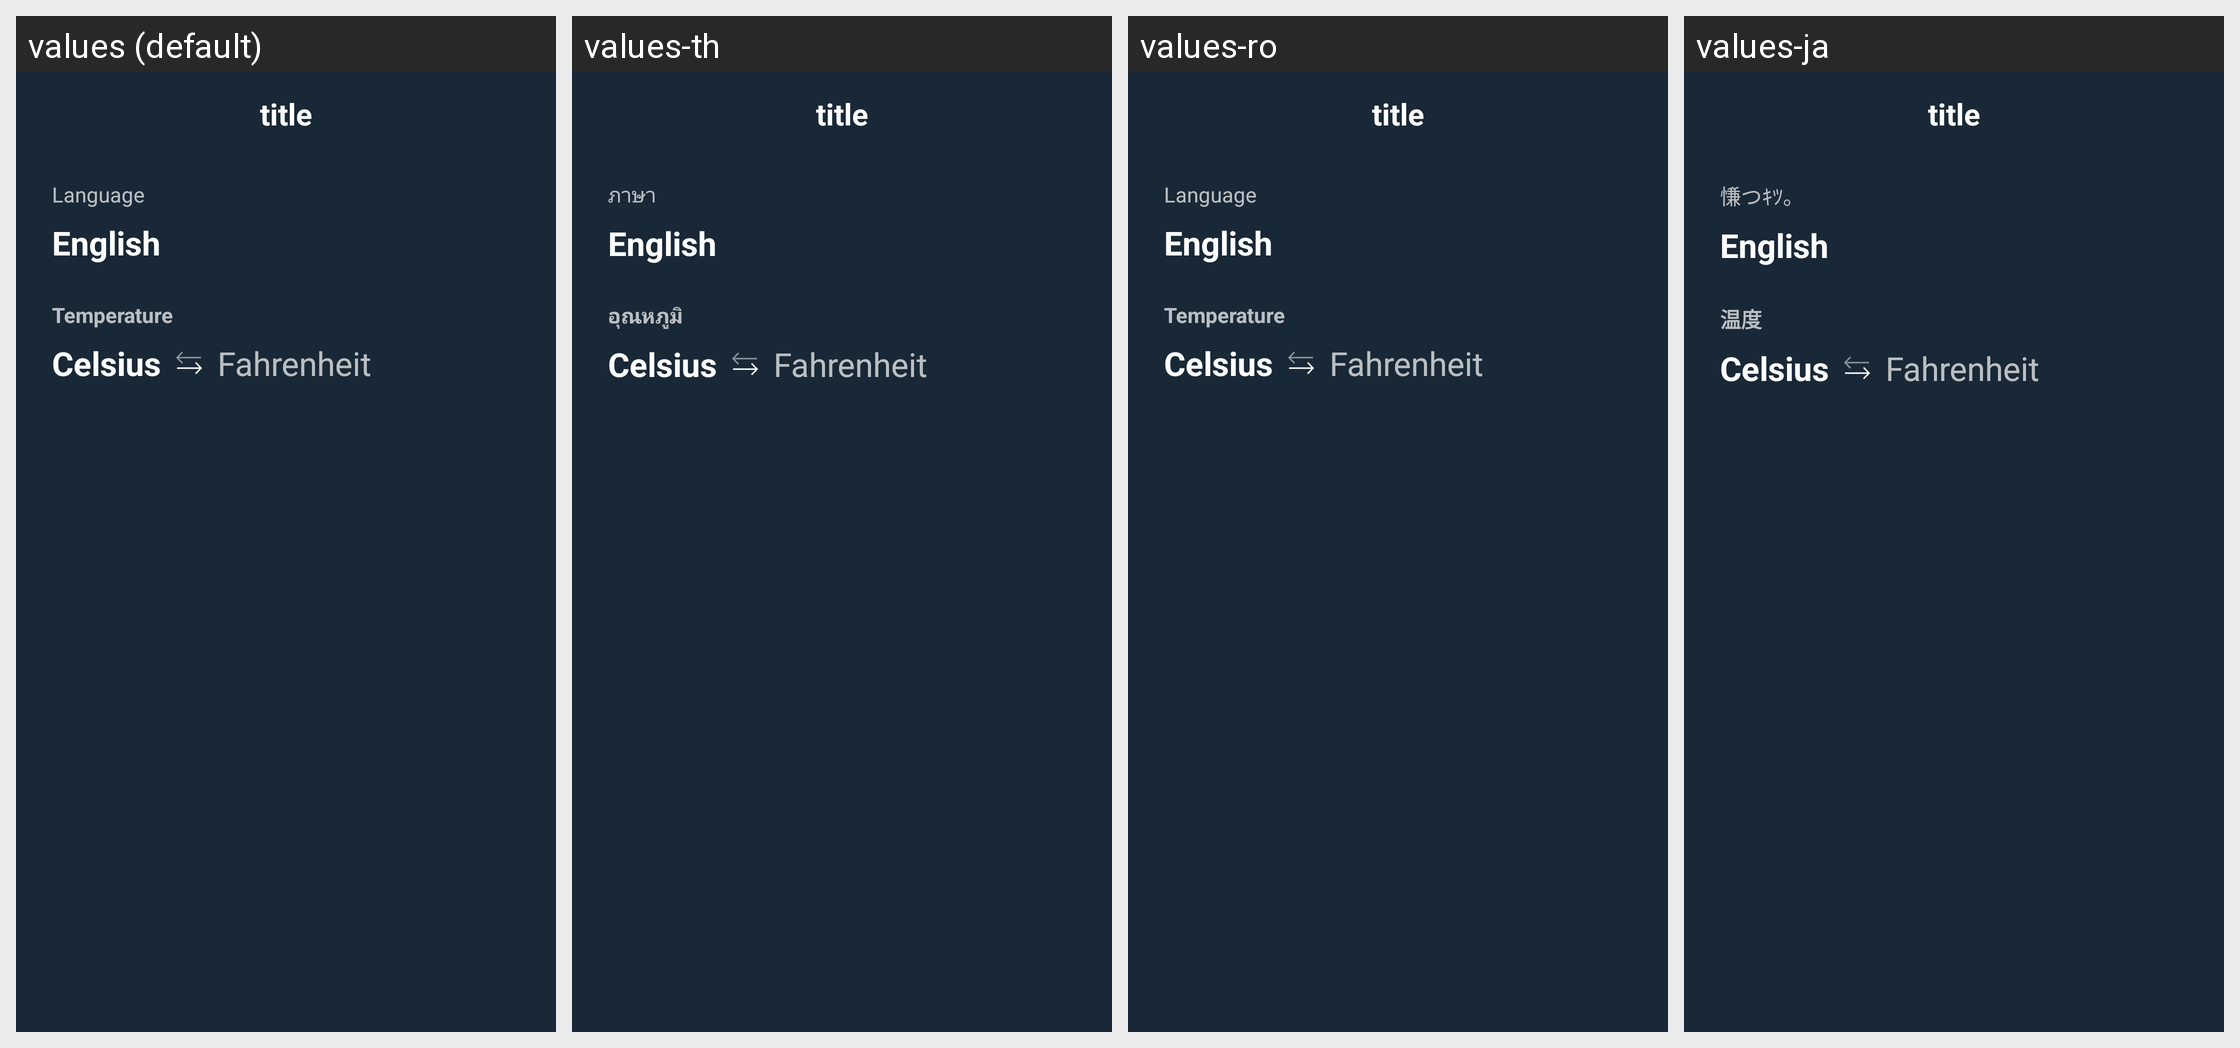

This grid shows one Android layout under several languages. Give, for every string resource on the screen, its name, the default text and each shown locale's text.
Android screen res/layout/activity_setting.xml rendered under 4 locales, left to right: values (default), values-th, values-ro, values-ja. Device: Nexus 5 (rendered at 1080×1920; each locale shown at half size, 540×960, under a caption strip naming it); theme AppTheme.
Other locales in the repository, not shown: values-es, values-fr, values-in, values-ms, values-pt, values-tr, values-zh.
Strings drawn on this screen, with the default value and each locale's value (text and hints the layout hard-codes, and strings that could not be matched under every locale, appear in the picture but are not listed):

lang
  values: Language
  values-th: ภาษา
  values-ro: Language
  values-ja: 慊つｷﾂ。

english
  values: English
  values-th: English
  values-ro: English
  values-ja: English

temp
  values: Temperature
  values-th: อุณหภูมิ
  values-ro: Temperature
  values-ja: 温度

celsius
  values: Celsius
  values-th: Celsius
  values-ro: Celsius
  values-ja: Celsius

fahrenheit
  values: Fahrenheit
  values-th: Fahrenheit
  values-ro: Fahrenheit
  values-ja: Fahrenheit
